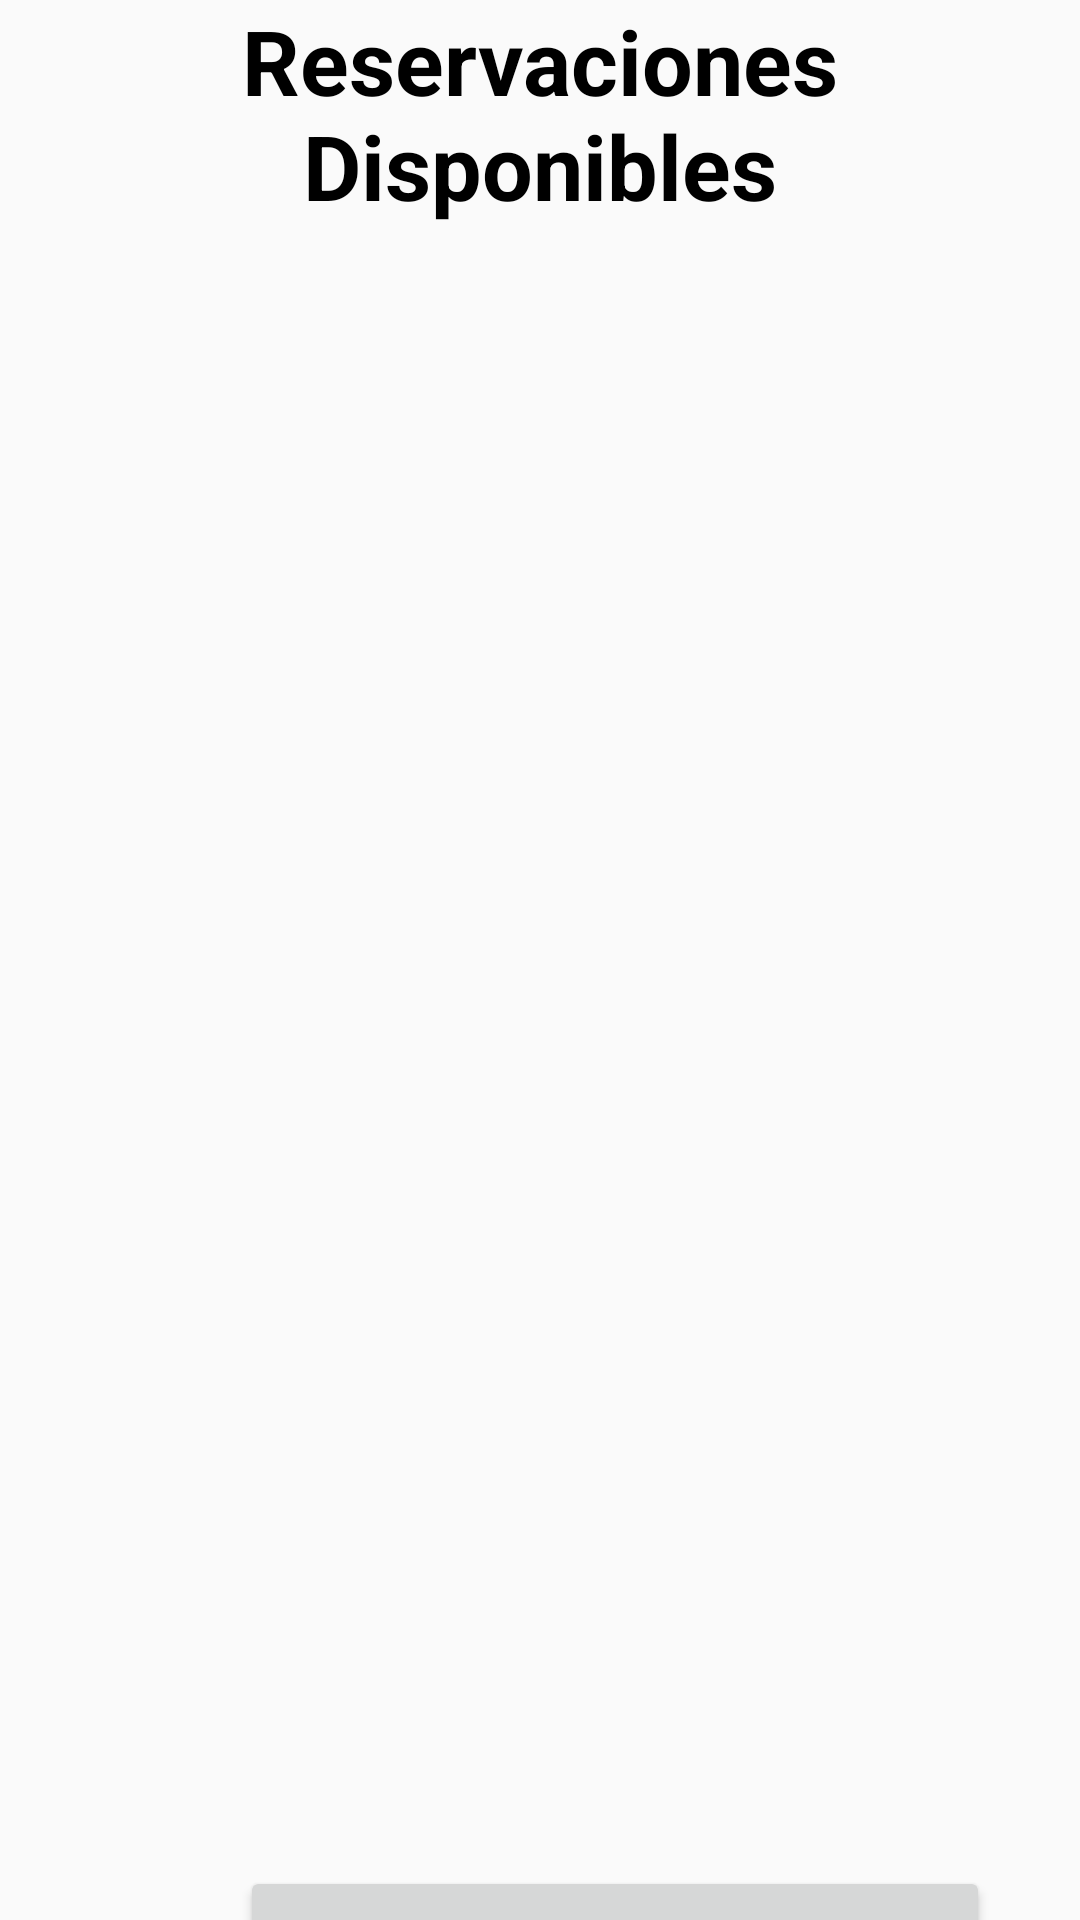

This screen was rendered from an Android layout file. Write that file and the resources it references.
<!-- AndroidManifest.xml: application theme Theme.AppCompat.DayNight.DarkActionBar -->
<!-- res/layout/activity_mostrar_reservaciones.xml -->
<?xml version="1.0" encoding="utf-8"?>
<androidx.constraintlayout.widget.ConstraintLayout xmlns:android="http://schemas.android.com/apk/res/android"
    xmlns:app="http://schemas.android.com/apk/res-auto"
    xmlns:tools="http://schemas.android.com/tools"
    android:layout_width="match_parent"
    android:layout_height="match_parent"
    tools:context=".MostrarReservaciones">

    <TextView
        android:id="@+id/tvRegistroR"
        android:layout_width="match_parent"
        android:layout_height="wrap_content"
        android:gravity="center"
        android:text="@string/Reservas"
        android:textColor="@color/Negro"
        android:textSize="30dp"
        android:textStyle="bold"
        app:layout_constraintEnd_toEndOf="parent"
        app:layout_constraintStart_toStartOf="parent"
        app:layout_constraintTop_toTopOf="parent" />

    <ScrollView
        android:id="@+id/svBS"
        android:layout_width="match_parent"
        android:layout_height="550dp"
        android:contentDescription="Scroll"
        app:layout_constraintEnd_toEndOf="parent"
        app:layout_constraintStart_toStartOf="parent"
        app:layout_constraintTop_toBottomOf="@+id/tvRegistroR">

        <TableLayout
            android:id="@+id/tbReservaciones"
            android:layout_width="match_parent"
            android:layout_height="550dp"
            app:layout_constraintEnd_toEndOf="parent"
            app:layout_constraintStart_toStartOf="parent"
            app:layout_constraintTop_toBottomOf="@+id/tvRegistroR">

        </TableLayout>

    </ScrollView>

    <Button
        android:id="@+id/btnReservas"
        android:layout_width="250dp"
        android:layout_height="51dp"
        android:layout_marginStart="80dp"
        android:text="@string/ConsultarR"
        android:textSize="20dp"
        android:textStyle="bold"
        app:layout_constraintBottom_toBottomOf="parent"
        app:layout_constraintStart_toStartOf="parent"
        app:layout_constraintTop_toBottomOf="@+id/svBS"
        app:layout_constraintVertical_bias="0.1" />

    <Button
        android:id="@+id/btnSalir3"
        android:layout_width="204dp"
        android:layout_height="51dp"
        android:text="@string/Salida"
        android:textSize="20dp"
        android:textStyle="bold"
        app:layout_constraintBottom_toBottomOf="parent"
        app:layout_constraintEnd_toEndOf="parent"
        app:layout_constraintHorizontal_bias="0.497"
        app:layout_constraintStart_toStartOf="parent"
        app:layout_constraintTop_toBottomOf="@+id/btnReservas"
        app:layout_constraintVertical_bias="0.0" />

</androidx.constraintlayout.widget.ConstraintLayout>
<!-- resources referenced by this layout -->
<resources>
  <color name="Negro">#000000</color>
  <string name="ConsultarR">Consultar Reservas</string>
  <string name="Reservas">Reservaciones Disponibles</string>
  <string name="Salida">Salir</string>
</resources>
